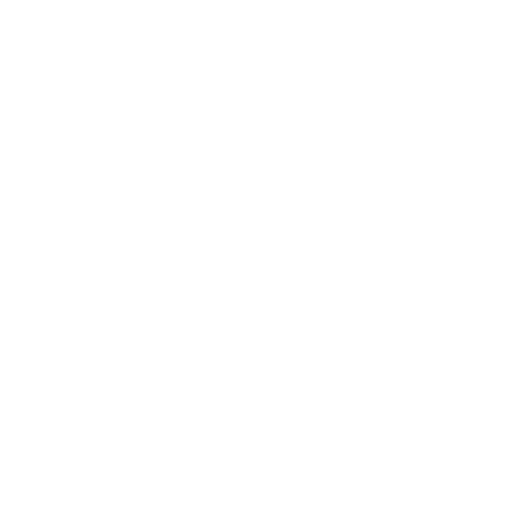
t = 0.00 s
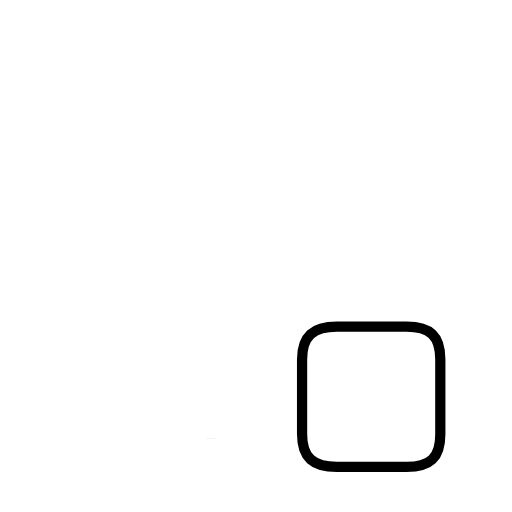
t = 1.49 s
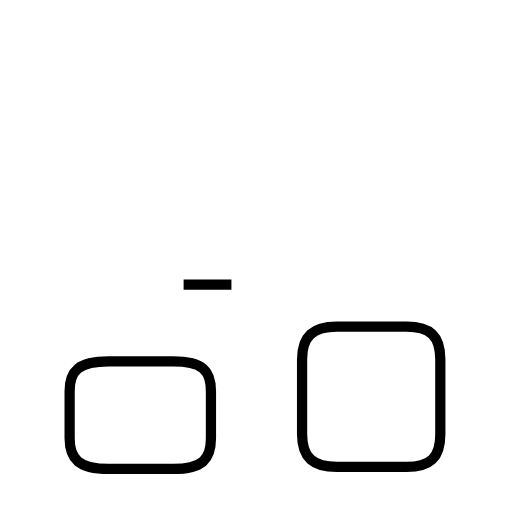
t = 2.95 s
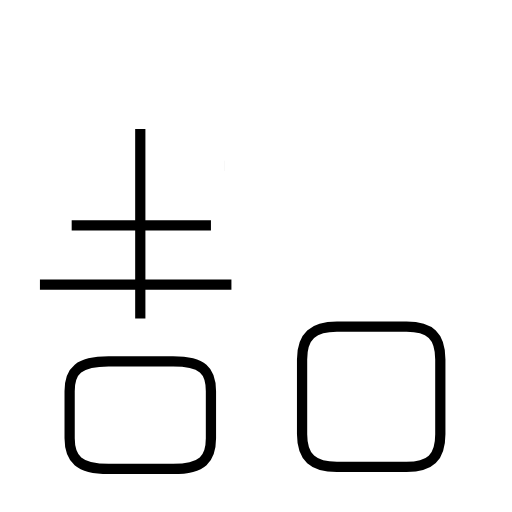
t = 4.34 s
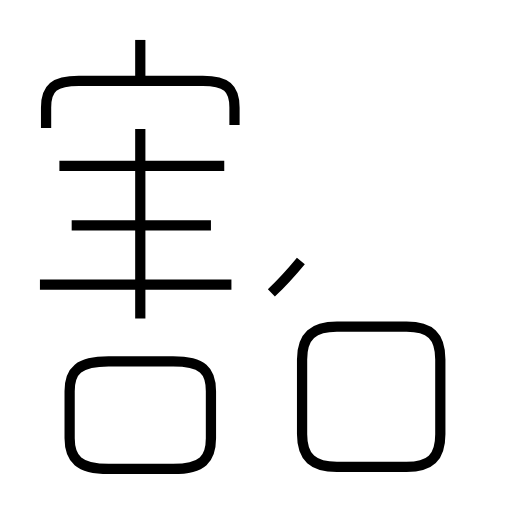
t = 5.82 s
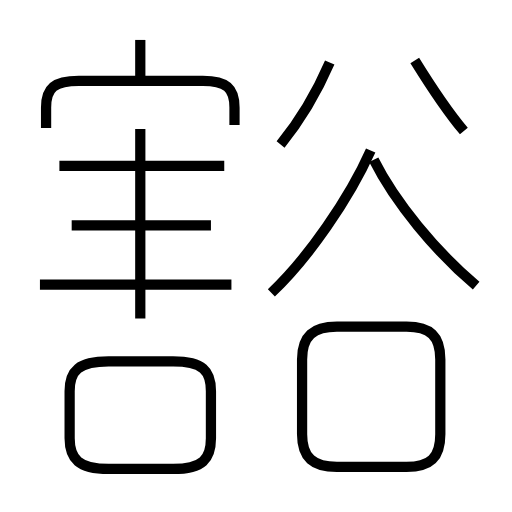
t = 7.22 s

The animated SVG that drew these frames (rendered in a browser with its animation timeline set to each time). Animation: 12 SMIL elements (animate=12); one cycle of 7.22 s.

<?xml version='1.0' encoding='utf-8'?>
<svg viewBox="0.0 -6.0 50.0 50.0" version="1.1" xmlns="http://www.w3.org/2000/svg"><rect x="-1000" y="-1000" width="2000" height="2000" stroke="white" fill="white" /><g style="fill:none;stroke:#000000;stroke-width:1"><path d="M 29.5 -8.9 L 29.5 -1.6 C 29.5 0.7 30.6 1.6 32.9 1.6 L 39.7 1.6 C 42.0 1.6 43.0 0.7 43.0 -1.6 L 43.0 -8.9 C 43.0 -11.2 42.0 -12.1 39.7 -12.1 L 32.9 -12.1 C 30.6 -12.1 29.5 -11.2 29.5 -8.9 Z " transform="translate(0.0 38.0)" stroke-dasharray="49.69592009047825" stroke-dashoffset="49.69592009047825"><animate attributeName="stroke-dashoffset" from="49.69592009047825" to="0" dur="1.4908776027143475s" begin="0s" fill="freeze" /></path><path d="M 20.6 -1.2 L 20.6 -5.8 C 20.6 -7.8 19.8 -8.7 16.9 -8.7 L 10.6 -8.7 C 7.7 -8.7 6.8 -7.8 6.8 -5.8 L 6.8 -1.2 C 6.8 0.8 7.7 1.8 10.6 1.8 L 16.9 1.8 C 19.8 1.8 20.6 0.8 20.6 -1.2 Z " transform="translate(0.0 38.0)" stroke-dasharray="44.00136910838691" stroke-dashoffset="44.00136910838691"><animate attributeName="stroke-dashoffset" from="44.00136910838691" to="0" dur="1.3200410732516072s" begin="1.4908776027143475s" fill="freeze" /></path><path d="M 22.6 -16.2 L 3.9 -16.2 " transform="translate(0.0 38.0)" stroke-dasharray="18.700000000000003" stroke-dashoffset="18.700000000000003"><animate attributeName="stroke-dashoffset" from="18.700000000000003" to="0" dur="0.561s" begin="2.810918675965955s" fill="freeze" /></path><path d="M 20.6 -22.0 L 7.0 -22.0 " transform="translate(0.0 38.0)" stroke-dasharray="13.600000000000001" stroke-dashoffset="13.600000000000001"><animate attributeName="stroke-dashoffset" from="13.600000000000001" to="0" dur="0.40800000000000003s" begin="3.3719186759659547s" fill="freeze" /></path><path d="M 13.7 -12.9 L 13.7 -31.4 " transform="translate(0.0 38.0)" stroke-dasharray="18.5" stroke-dashoffset="18.5"><animate attributeName="stroke-dashoffset" from="18.5" to="0" dur="0.5549999999999999s" begin="3.7799186759659547s" fill="freeze" /></path><path d="M 21.9 -27.8 L 5.8 -27.8 " transform="translate(0.0 38.0)" stroke-dasharray="16.099999999999998" stroke-dashoffset="16.099999999999998"><animate attributeName="stroke-dashoffset" from="16.099999999999998" to="0" dur="0.48299999999999993s" begin="4.334918675965954s" fill="freeze" /></path><path d="M 22.9 -31.8 L 22.9 -33.5 C 22.9 -35.4 22.1 -36.1 19.8 -36.1 L 7.7 -36.1 C 5.3 -36.1 4.5 -35.4 4.5 -33.5 L 4.5 -31.5 " transform="translate(0.0 38.0)" stroke-dasharray="25.350907913805393" stroke-dashoffset="25.350907913805393"><animate attributeName="stroke-dashoffset" from="25.350907913805393" to="0" dur="0.7605272374141617s" begin="4.817918675965954s" fill="freeze" /></path><path d="M 13.7 -36.2 L 13.7 -40.1 " transform="translate(0.0 38.0)" stroke-dasharray="3.8999999999999986" stroke-dashoffset="3.8999999999999986"><animate attributeName="stroke-dashoffset" from="3.8999999999999986" to="0" dur="0.11699999999999995s" begin="5.578445913380116s" fill="freeze" /></path><path d="M 26.5 -15.4 C 30.1 -18.8 34.1 -24.6 36.2 -29.3 " transform="translate(0.0 38.0)" stroke-dasharray="17.040434683975235" stroke-dashoffset="17.040434683975235"><animate attributeName="stroke-dashoffset" from="17.040434683975235" to="0" dur="0.511213040519257s" begin="5.695445913380116s" fill="freeze" /></path><path d="M 27.4 -29.9 C 29.2 -32.1 30.9 -34.9 32.2 -37.9 " transform="translate(0.0 38.0)" stroke-dasharray="9.358193770640478" stroke-dashoffset="9.358193770640478"><animate attributeName="stroke-dashoffset" from="9.358193770640478" to="0" dur="0.2807458131192143s" begin="6.206658953899373s" fill="freeze" /></path><path d="M 46.5 -16.1 C 42.6 -19.4 38.6 -24.2 36.5 -28.4 " transform="translate(0.0 38.0)" stroke-dasharray="15.946766208281032" stroke-dashoffset="15.946766208281032"><animate attributeName="stroke-dashoffset" from="15.946766208281032" to="0" dur="0.4784029862484309s" begin="6.487404767018587s" fill="freeze" /></path><path d="M 45.3 -31.2 C 43.7 -33.1 41.8 -36.0 40.5 -38.1" transform="translate(0.0 38.0)" stroke-dasharray="8.411706972619998" stroke-dashoffset="8.411706972619998"><animate attributeName="stroke-dashoffset" from="8.411706972619998" to="0" dur="0.25235120917859993s" begin="6.965807753267018s" fill="freeze" /></path></g></svg>
